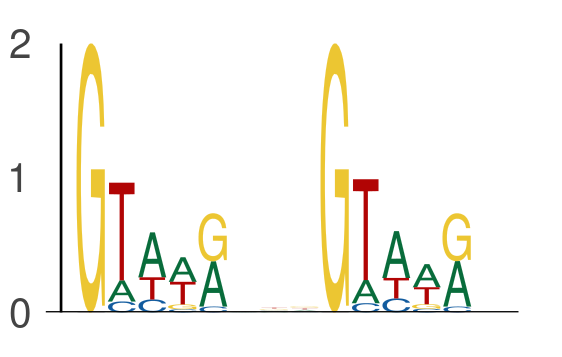

The data file committed next to this chart (first rows):
seq_index, start_position, end_position, is_reversed_complement
5974, 8, 13, 0
5974, 16, 21, 0
5434, 50, 55, 0
5434, 58, 63, 0
4737, 65, 70, 0
4737, 73, 78, 0
2745, 32, 37, 0
2745, 40, 45, 0
6514, 16, 21, 0
6514, 24, 29, 0
4168, 47, 52, 0
4168, 55, 60, 0
7932, 12, 17, 0
7932, 20, 25, 0
1905, 42, 47, 0
1905, 50, 55, 0
3727, 69, 74, 0
3727, 77, 82, 0
2302, 40, 45, 0
2302, 48, 53, 0
1044, 52, 57, 0
1044, 60, 65, 0
7424, 45, 50, 0
7424, 53, 58, 0
4725, 4, 9, 0
4725, 12, 17, 0
649, 25, 30, 0
649, 33, 38, 0
6845, 5, 10, 0
6845, 13, 18, 0
3358, 7, 12, 0
3358, 15, 20, 0
2540, 33, 38, 0
2540, 41, 46, 0
6152, 11, 16, 0
6152, 19, 24, 0
5224, 21, 26, 0
5224, 29, 34, 0
701, 10, 15, 0
701, 18, 23, 0
2387, 22, 27, 0
2387, 30, 35, 0
6110, 9, 14, 0
6110, 17, 22, 0
7318, 13, 18, 0
7318, 21, 26, 0
7875, 32, 37, 0
7875, 40, 45, 0
3116, 44, 49, 0
3116, 52, 57, 0
5144, 18, 23, 0
5144, 26, 31, 0
1758, 23, 28, 0
1758, 31, 36, 0
3308, 39, 44, 0
3308, 47, 52, 0
3608, 59, 64, 0
3608, 67, 72, 0
3608, 67, 72, 0
3608, 75, 80, 0
... 894 more rows
